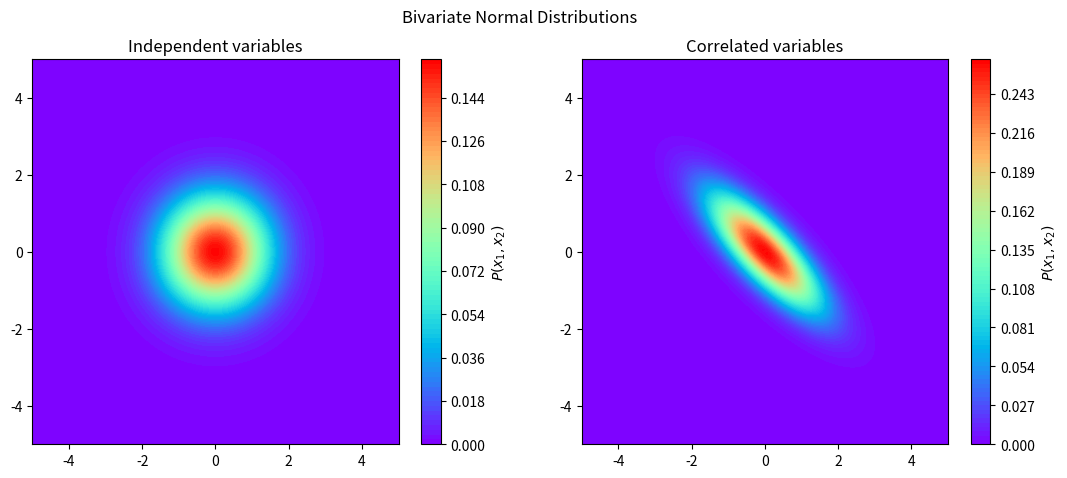

This figure's Python source:
import numpy as np
import matplotlib.pyplot as plt
from scipy.stats import multivariate_normal

x1, x2 = np.meshgrid(np.linspace(-5,5,100), np.linspace(-5,5,100))
pos = np.dstack((x1,x2))
dists = [(np.eye(2), "Independent variables"), ([[1,-0.8],[-0.8,1]], "Correlated variables")]

fig, ax = plt.subplots(1,2,figsize=(13,5))
plt.suptitle("Bivariate Normal Distributions")
for i,(cov,title) in enumerate(dists):
    pdf = multivariate_normal([0,0], cov).pdf(pos)
    c = ax[i].contourf(x1,x2,pdf,100,cmap='rainbow')
    ax[i].set_title(title )
    fig.colorbar(c, ax=ax[i]).ax.set_ylabel("$P(x_1,x_2)$")
plt.show()
